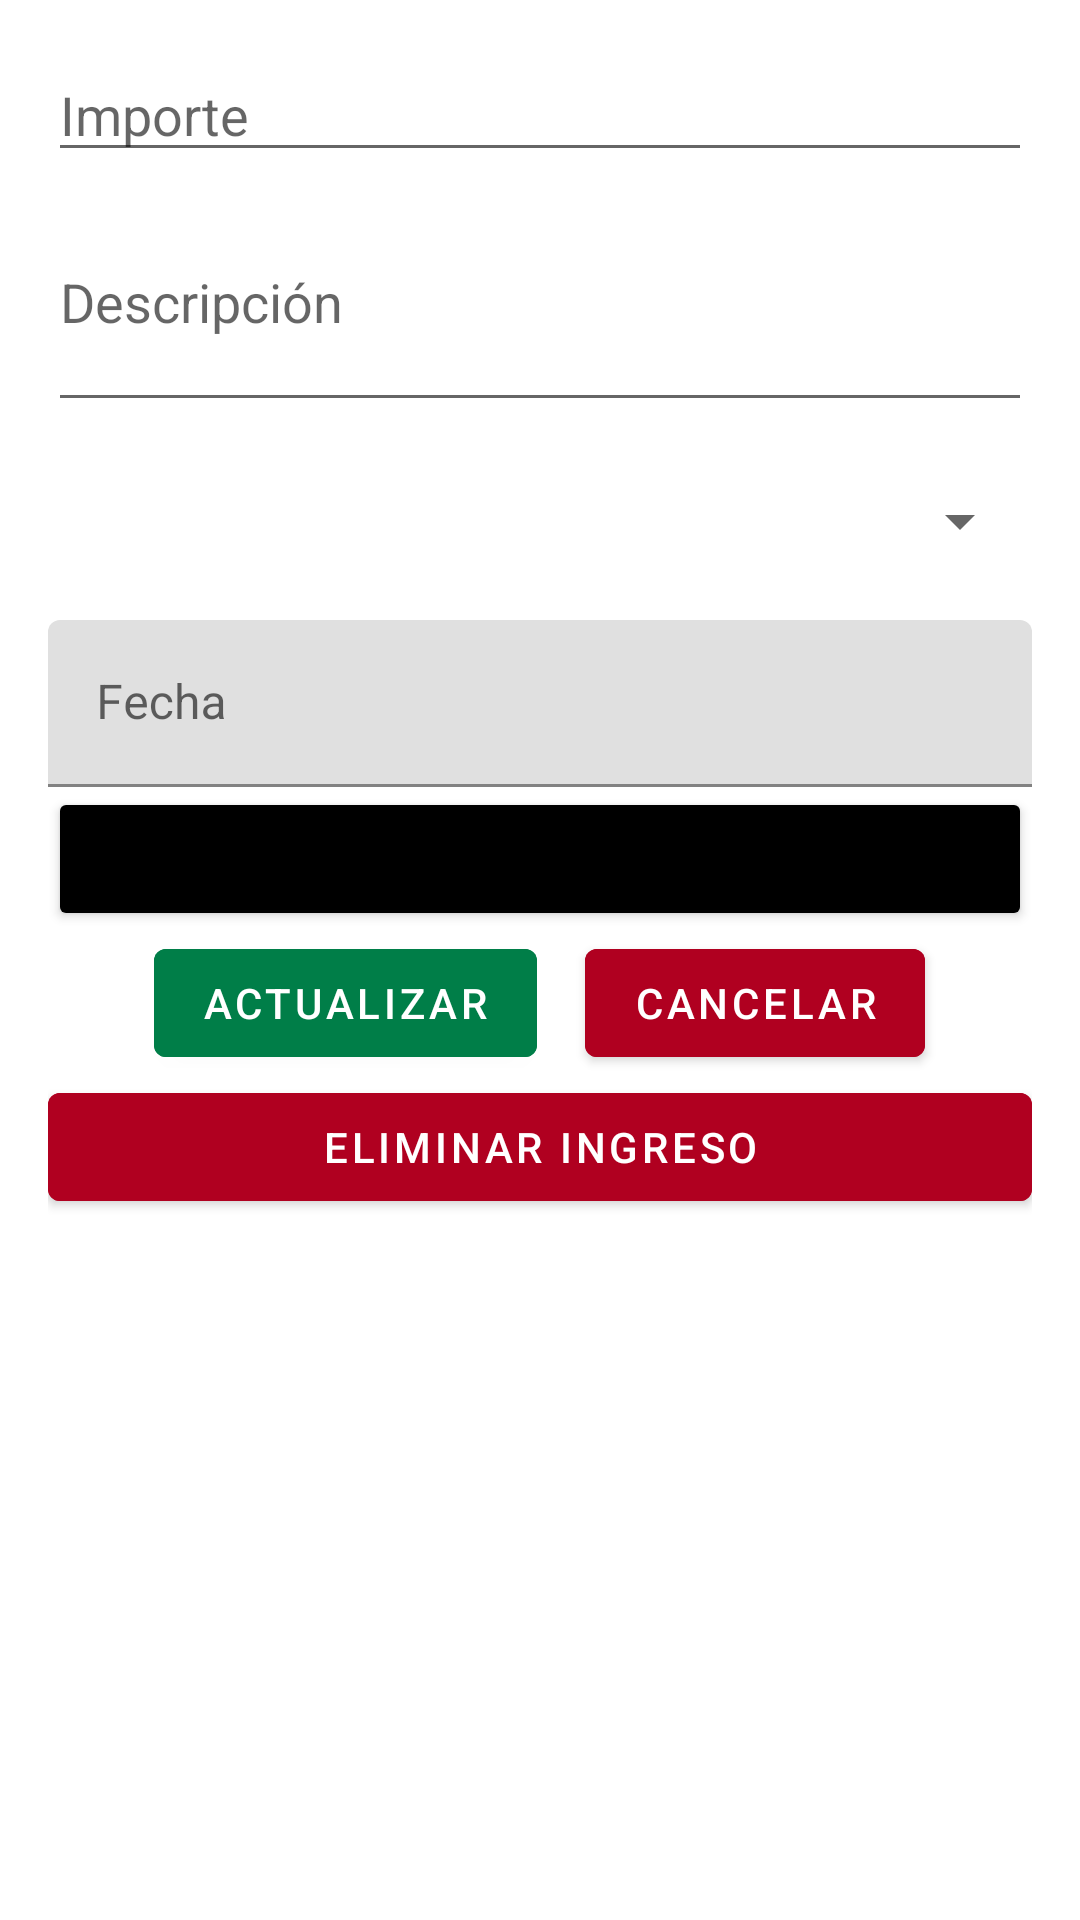

Write the Android layout XML for this screen, with the resource values it uses.
<!-- AndroidManifest.xml: application theme Theme.SmartFinan -->
<!-- res/layout/activity_edit_delete_income.xml -->
<?xml version="1.0" encoding="utf-8"?>
<LinearLayout
    xmlns:android="http://schemas.android.com/apk/res/android"
    xmlns:tools="http://schemas.android.com/tools"
    xmlns:app="http://schemas.android.com/apk/res-auto"
    android:layout_width="match_parent"
    android:layout_height="match_parent"
    android:orientation="vertical"
    android:padding="@dimen/common_padding_default">

    
    <EditText
        android:id="@+id/edtAmount"
        android:layout_width="match_parent"
        android:layout_height="wrap_content"
        android:hint="Importe"
        android:inputType="numberDecimal"
        />

    
    <EditText
        android:id="@+id/edtDescription"
        android:layout_width="match_parent"
        android:layout_height="wrap_content"
        android:hint="Descripción"
        android:inputType="textMultiLine"
        android:minLines="3"
        android:maxLines="3"/>

    
    <Spinner
        android:id="@+id/spnRegularity"
        android:layout_width="match_parent"
        android:layout_height="50dp"
        android:prompt="@string/select_regularity"
        android:layout_marginTop="@dimen/common_padding_min"/>


    <com.google.android.material.textfield.TextInputLayout
        android:id="@+id/tilDate"
        android:layout_width="match_parent"
        android:layout_height="wrap_content"
        android:hint="Fecha"
        android:layout_marginTop="@dimen/common_padding_min">

        <com.google.android.material.textfield.TextInputEditText
            android:id="@+id/etDate"
            android:layout_width="match_parent"
            android:layout_height="wrap_content"
            android:focusable="false"
            android:clickable="true"/>
    </com.google.android.material.textfield.TextInputLayout>

    <Button
        android:id="@+id/btnDatePicker"
        android:layout_width="match_parent"
        android:layout_height="wrap_content"
        android:text="Seleccionar Fecha"
        android:backgroundTint="@color/black"/>

    

    <LinearLayout
        android:layout_width="wrap_content"
        android:layout_height="wrap_content"
        android:orientation="horizontal"
        android:layout_gravity="center">
        
        <com.google.android.material.button.MaterialButton
            android:id="@+id/btnUpdateIncome"
            android:layout_width="wrap_content"
            android:layout_height="wrap_content"
            android:layout_gravity="center"
            android:backgroundTint="@color/colorSucceed"
            android:layout_marginHorizontal="@dimen/common_padding_min"
            android:text="Actualizar" />

        <com.google.android.material.button.MaterialButton
            android:id="@+id/btnCancelIncome"
            android:layout_width="wrap_content"
            android:layout_height="wrap_content"
            android:layout_gravity="center"
            android:backgroundTint="@color/design_default_color_error"
            android:layout_marginHorizontal="@dimen/common_padding_min"
            android:text="Cancelar" />

    </LinearLayout>

    <com.google.android.material.button.MaterialButton
        android:id="@+id/btnDeleteIncome"
        android:layout_width="match_parent"
        android:layout_height="wrap_content"
        android:text="Eliminar Ingreso"
        android:backgroundTint="@color/design_default_color_error"/>

</LinearLayout>
<!-- resources referenced by this layout -->
<resources>
  <color name="black">#FF000000</color>
  <color name="colorSucceed">#007E48</color>
  <dimen name="common_padding_default">16dp</dimen>
  <dimen name="common_padding_min">8dp</dimen>
  <string name="select_regularity">Seleccione Regularidad</string>
  <style name="Theme.SmartFinan" parent="Theme.MaterialComponents.DayNight.DarkActionBar">
          
          <item name="colorPrimary">@color/purple_500</item>
          <item name="colorPrimaryVariant">@color/purple_700</item>
          <item name="colorOnPrimary">@color/white</item>
          
          <item name="colorSecondary">@color/teal_200</item>
          <item name="colorSecondaryVariant">@color/teal_700</item>
          <item name="colorOnSecondary">@color/black</item>
          
          <item name="android:statusBarColor">?attr/colorPrimaryVariant</item>
          
      </style>
  <color name="purple_500">#FF6200EE</color>
  <color name="purple_700">#FF3700B3</color>
  <color name="white">#FFFFFFFF</color>
  <color name="teal_200">#FF03DAC5</color>
  <color name="teal_700">#FF018786</color>
</resources>
